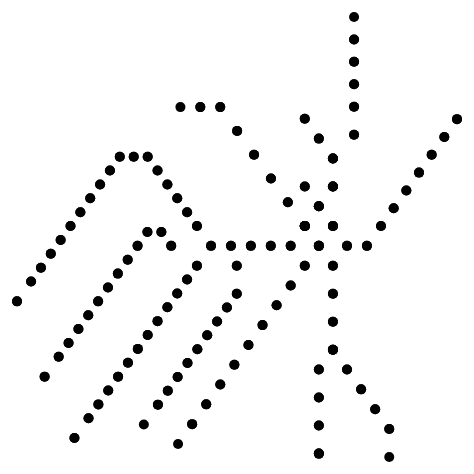
D3 v3 page, settled after 360 driven frames (6 s of simulated time); the page loaded 1 data file(s).


var mapCoords = [];
d3.csv("data/mbta_scatter_coords.csv", function(d) {
	return {
		old_id : d.Station,
    x : +d.x,
    y : +d.y,
    new_id : d.stop_id_new,
    name : d.stop_name_new
	};
// var mapLinks = {};
// d3.json("data/station_allgreen.json", funtion(network)
// network.links.forEach(function (link) {
//   link.source = network.nodes[link.source];
//   link.target = network.nodes[link.target];
//   link.source.links = link.source.links || [];
//   link.target.links = link.target.links || [];
//   link.target.links.splice(0, 0, link);
//   link.source.links.splice(0, 0, link);
// }));
}, function(error, rows) {
	mapCoords = rows;
	console.log(mapCoords);
	createVisualization();
});
function createVisualization(){
	//Width and height
	var w = 500;
	var h = 500;
	var padding = 30;
	var xScale = d3.scale.linear()
		.domain([0, d3.max(mapCoords, function(d) {
			return d.x;
		})])
		.range([padding, w - padding]);
	var yScale = d3.scale.linear()
		.domain([0, d3.max(mapCoords, function(d) {
			return d.y;
		})])
		.range([padding, h - padding]);
	// var xAxis = d3.svg.axis()
	// 	.scale(xScale)
	// 	.orient("bottom")
	// 	.ticks(5);
	// var yAxis = d3.svg.axis()
	// 	.scale(yScale)
	// 	.orient("left")
	// 	.ticks(5);
	var tooltip = d3.select("body")
		.append("div")
		.style("position", "absolute")
		.style("font-family", "sans-serif")
		.style("font-size", "10px")
		.style("z-index", "10")
		.style("visibility", "hidden");
	//Create SVG element
	var svg = d3.select("body")
				.append("svg")
				.attr("width", w)
				.attr("height", h);
		svg.selectAll("circle")
			.data(mapCoords)
			.enter()
			.append("circle")
			.attr("cx", function(d) {
					return xScale(d.x);
			})
			.attr("cy", function(d) {
					return yScale(d.y);
			})
			.attr("r", 5)
			.on("mouseover", function(d){
				return tooltip.style("visibility", "visible").text(d.name);
			})
			.on("mousemove", function(d){
				return tooltip.style("top", (event.pageY-10)+"px").style("left",(event.pageX+10)+"px").text(d.name);
			})
			.on("mouseout", function(d){
				return tooltip.style("visibility", "hidden");
			});
		// svg.append("g")
		// 	.attr("class", "axis")
		// 	.attr("transform", "translate(0," + (h - padding) + ")")
		// 	.call(xAxis);
		// svg.append("g")
		// 	.attr("class", "axis")
		// 	.attr("transform", "translate(" + padding + ", 0)")
		// 	.call(yAxis);
	}

		

### data: data/mbta_scatter_coords.csv, 14172 bytes — head not shown